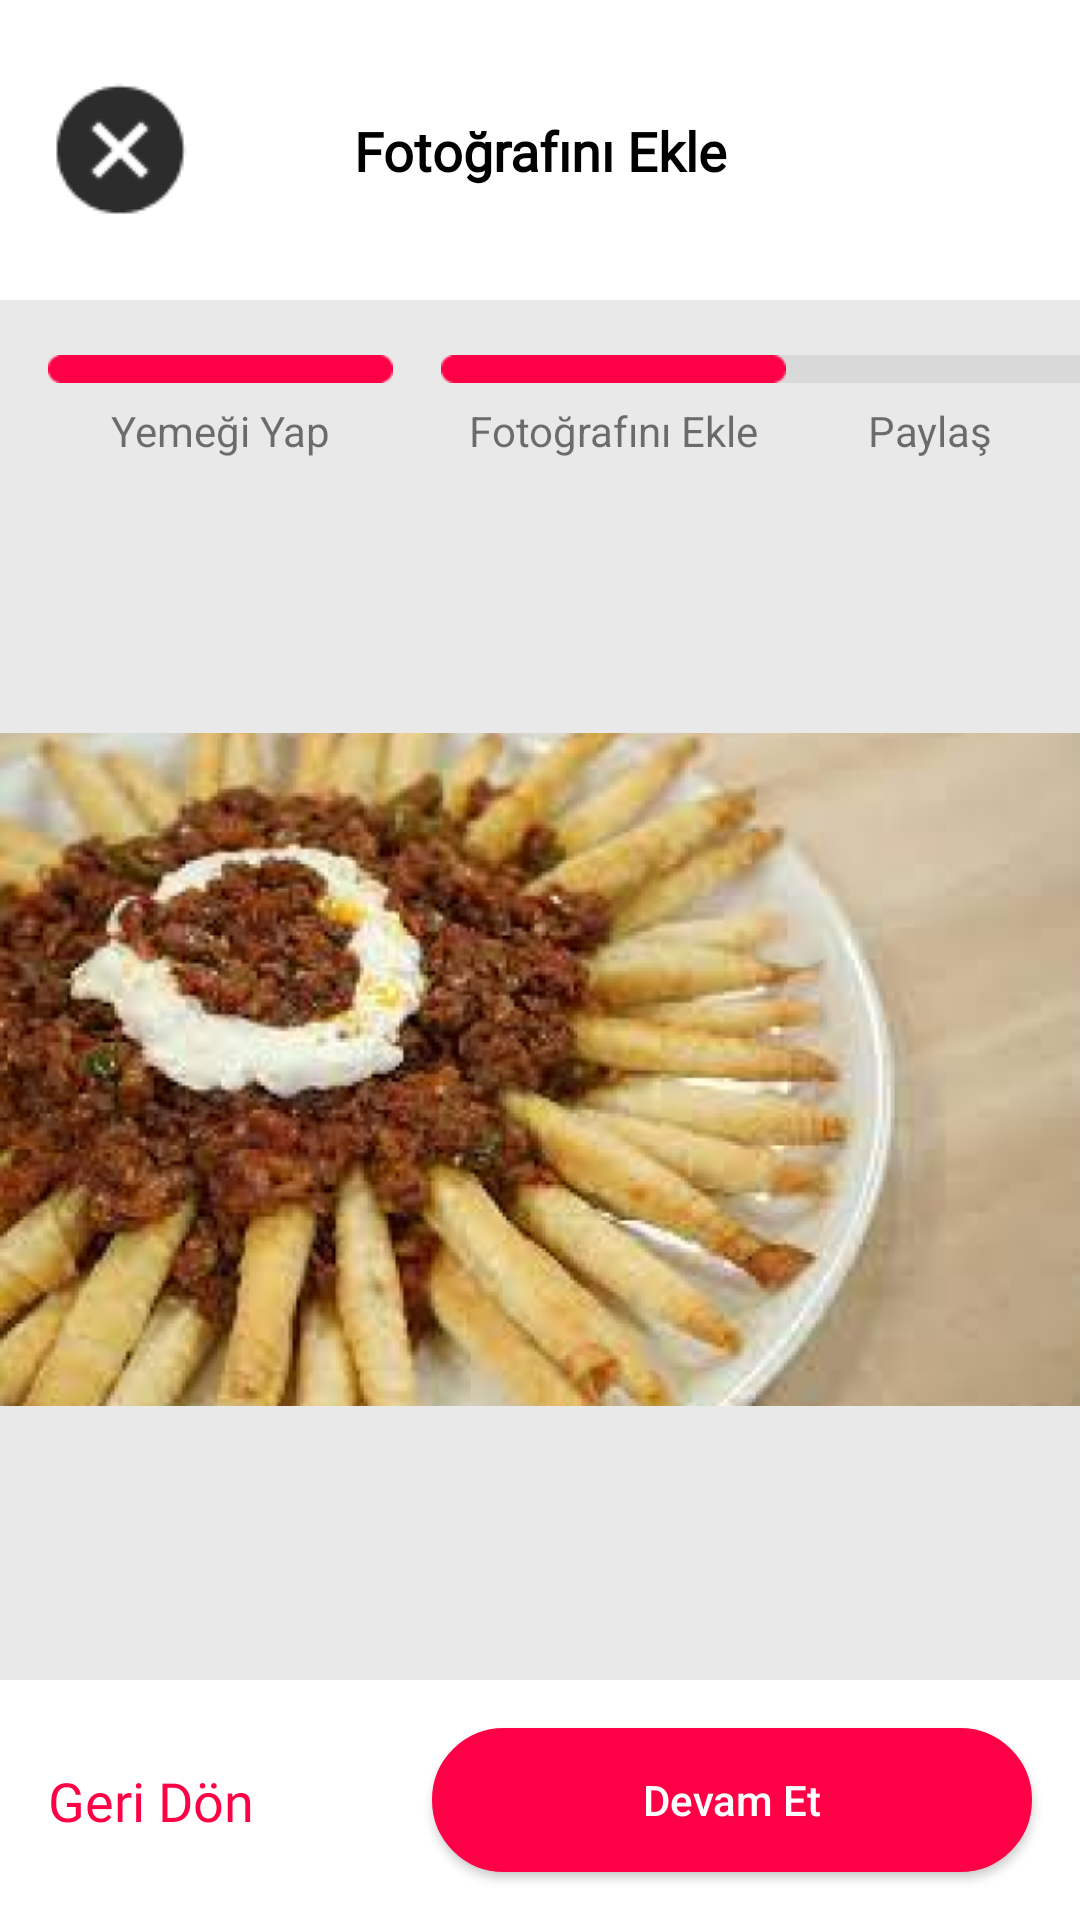

Reconstruct the res/layout file that produces this screen, plus the resources it refers to.
<!-- AndroidManifest.xml: application theme Theme.CaseStudy -->
<!-- res/layout/activity_foto_ekle2.xml -->
<?xml version="1.0" encoding="utf-8"?>
<androidx.constraintlayout.widget.ConstraintLayout xmlns:android="http://schemas.android.com/apk/res/android"
    xmlns:app="http://schemas.android.com/apk/res-auto"
    xmlns:tools="http://schemas.android.com/tools"
    android:layout_width="match_parent"
    android:background="@color/gri"
    android:layout_height="match_parent"
    tools:context=".FotoEkle.FotoEkleActivity">

    <TextView
        android:id="@+id/textView33"
        android:layout_width="wrap_content"
        android:layout_height="wrap_content"
        android:layout_marginTop="4dp"
        android:text="Yemeği Yap"
        app:layout_constraintEnd_toEndOf="@+id/imageView34"
        app:layout_constraintStart_toStartOf="@+id/imageView34"
        app:layout_constraintTop_toBottomOf="@+id/imageView34" />

    <TextView
        android:id="@+id/textView32"
        android:layout_width="wrap_content"
        android:layout_height="wrap_content"
        android:layout_marginTop="4dp"
        android:text="Fotoğrafını Ekle"
        app:layout_constraintEnd_toEndOf="@+id/imageView35"
        app:layout_constraintStart_toStartOf="@+id/imageView35"
        app:layout_constraintTop_toBottomOf="@+id/imageView34" />

    <ImageView
        android:id="@+id/imageView38"
        android:layout_width="115dp"
        android:layout_height="wrap_content"
        android:layout_marginStart="16dp"
        android:layout_marginTop="16dp"
        android:layout_marginEnd="18dp"
        app:layout_constraintEnd_toEndOf="parent"
        app:layout_constraintStart_toEndOf="@+id/imageView35"
        app:layout_constraintTop_toBottomOf="@+id/constraintLayout5"
        app:srcCompat="@drawable/img_49" />

    <ImageView
        android:id="@+id/imageView34"
        android:layout_width="115dp"
        android:layout_height="wrap_content"
        android:layout_marginStart="16dp"
        android:layout_marginTop="16dp"
        app:layout_constraintStart_toStartOf="parent"
        app:layout_constraintTop_toBottomOf="@+id/constraintLayout5"
        app:srcCompat="@drawable/img_48" />

    <androidx.constraintlayout.widget.ConstraintLayout
        android:id="@+id/constraintLayout5"
        android:layout_width="match_parent"
        android:layout_height="wrap_content"
        app:layout_constraintEnd_toEndOf="parent"
        app:layout_constraintStart_toStartOf="parent"
        app:layout_constraintTop_toTopOf="parent">

        <androidx.appcompat.widget.Toolbar
            android:id="@+id/toolbar4"
            android:layout_width="match_parent"
            android:layout_height="100dp"
            android:background="@color/white"
            app:layout_constraintBottom_toBottomOf="parent"
            app:layout_constraintEnd_toEndOf="parent"
            app:layout_constraintStart_toStartOf="parent"
            app:layout_constraintTop_toTopOf="parent">

        </androidx.appcompat.widget.Toolbar>

        <ImageView
            android:id="@+id/geri"
            android:layout_width="wrap_content"
            android:layout_height="wrap_content"
            android:layout_marginStart="16dp"
            app:layout_constraintBottom_toBottomOf="parent"
            app:layout_constraintStart_toStartOf="parent"
            app:layout_constraintTop_toTopOf="parent"
            app:srcCompat="@drawable/img_47" />

        <TextView
            android:id="@+id/textView19"
            android:layout_width="wrap_content"
            android:layout_height="wrap_content"
            android:fontFamily="@font/rubik_medium"
            android:text="Fotoğrafını Ekle"
            android:textColor="@color/black"
            android:textSize="18sp"
            android:textStyle="bold"
            app:layout_constraintBottom_toBottomOf="parent"
            app:layout_constraintEnd_toEndOf="parent"
            app:layout_constraintStart_toStartOf="parent"
            app:layout_constraintTop_toTopOf="parent" />


    </androidx.constraintlayout.widget.ConstraintLayout>

    <ImageView
        android:id="@+id/imageView35"
        android:layout_width="115dp"
        android:layout_height="wrap_content"
        android:layout_marginStart="16dp"
        android:layout_marginTop="16dp"
        app:layout_constraintStart_toEndOf="@+id/imageView34"
        app:layout_constraintTop_toBottomOf="@+id/constraintLayout5"
        app:srcCompat="@drawable/img_48" />

    <TextView
        android:id="@+id/textView31"
        android:layout_width="wrap_content"
        android:layout_height="wrap_content"
        android:layout_marginTop="4dp"
        android:text="Paylaş"
        app:layout_constraintEnd_toEndOf="@+id/imageView38"
        app:layout_constraintStart_toStartOf="@+id/imageView38"
        app:layout_constraintTop_toBottomOf="@+id/imageView34" />

    <androidx.constraintlayout.widget.ConstraintLayout
        android:id="@+id/constraintLayout2"
        android:layout_width="match_parent"
        android:layout_height="wrap_content"
        android:background="@color/white"
        app:layout_constraintBottom_toBottomOf="parent"
        app:layout_constraintEnd_toEndOf="parent"
        app:layout_constraintStart_toStartOf="parent">

        <Button
            android:id="@+id/devamEt"
            android:layout_width="200dp"
            android:layout_height="wrap_content"
            android:layout_marginTop="16dp"
            android:layout_marginEnd="16dp"
            android:layout_marginBottom="16dp"
            android:background="@drawable/button_shape3"
            android:text="Devam Et"
            android:textAllCaps="false"
            android:textColor="@color/white"
            app:layout_constraintBottom_toBottomOf="parent"
            app:layout_constraintEnd_toEndOf="parent"
            app:layout_constraintTop_toTopOf="parent"
            app:layout_constraintVertical_bias="0.0" />

        <TextView
            android:id="@+id/geriDon"
            android:layout_width="wrap_content"
            android:layout_height="wrap_content"
            android:layout_marginStart="16dp"
            android:fontFamily="@font/rubik_medium"
            android:text="Geri Dön"
            android:textColor="@color/tema"
            android:textSize="18sp"
            app:layout_constraintBottom_toBottomOf="parent"
            app:layout_constraintStart_toStartOf="parent"
            app:layout_constraintTop_toTopOf="parent" />
    </androidx.constraintlayout.widget.ConstraintLayout>

    <ImageView
        android:id="@+id/imageView41"
        android:layout_width="wrap_content"
        android:layout_height="wrap_content"
        android:layout_marginStart="16dp"
        android:layout_marginEnd="16dp"
        app:layout_constraintBottom_toTopOf="@+id/constraintLayout2"
        app:layout_constraintEnd_toEndOf="parent"
        app:layout_constraintStart_toStartOf="parent"
        app:layout_constraintTop_toBottomOf="@+id/textView32"
        app:srcCompat="@drawable/img_51" />

</androidx.constraintlayout.widget.ConstraintLayout>
<!-- resources referenced by this layout -->
<resources>
  <color name="black">#FF000000</color>
  <color name="gri">#FFE9E9E9</color>
  <color name="tema">#FE0045</color>FFE9E9E9
  <color name="white">#FFFFFFFF</color>
  <!-- drawable button_shape3 (drawable) -->
  <?xml version="1.0" encoding="utf-8"?>
  <shape xmlns:android="http://schemas.android.com/apk/res/android" android:shape="rectangle" >
      <corners
          android:radius="25dp"
          />
      <solid
          android:color="#FE0045"
          />
      <padding
          android:left="0dp"
          android:top="0dp"
          android:right="0dp"
          android:bottom="0dp"
          />
      <size
          android:width="138dp"
          android:height="40dp"
          />
      <stroke
          android:width="3dp"
          android:color="#FE0045"
          />
  </shape>
  <!-- drawable img_47: png bitmap (drawable, 645 bytes) -->
  <!-- drawable img_48: png bitmap (drawable, 262 bytes) -->
  <!-- drawable img_49: png bitmap (drawable, 259 bytes) -->
  <!-- drawable img_51: png bitmap (drawable, 395995 bytes) -->
  <style name="Theme.CaseStudy" parent="Base.Theme.CaseStudy" />
  <style name="Base.Theme.CaseStudy" parent="Theme.AppCompat.Light.NoActionBar">
          
          
      </style>
</resources>
